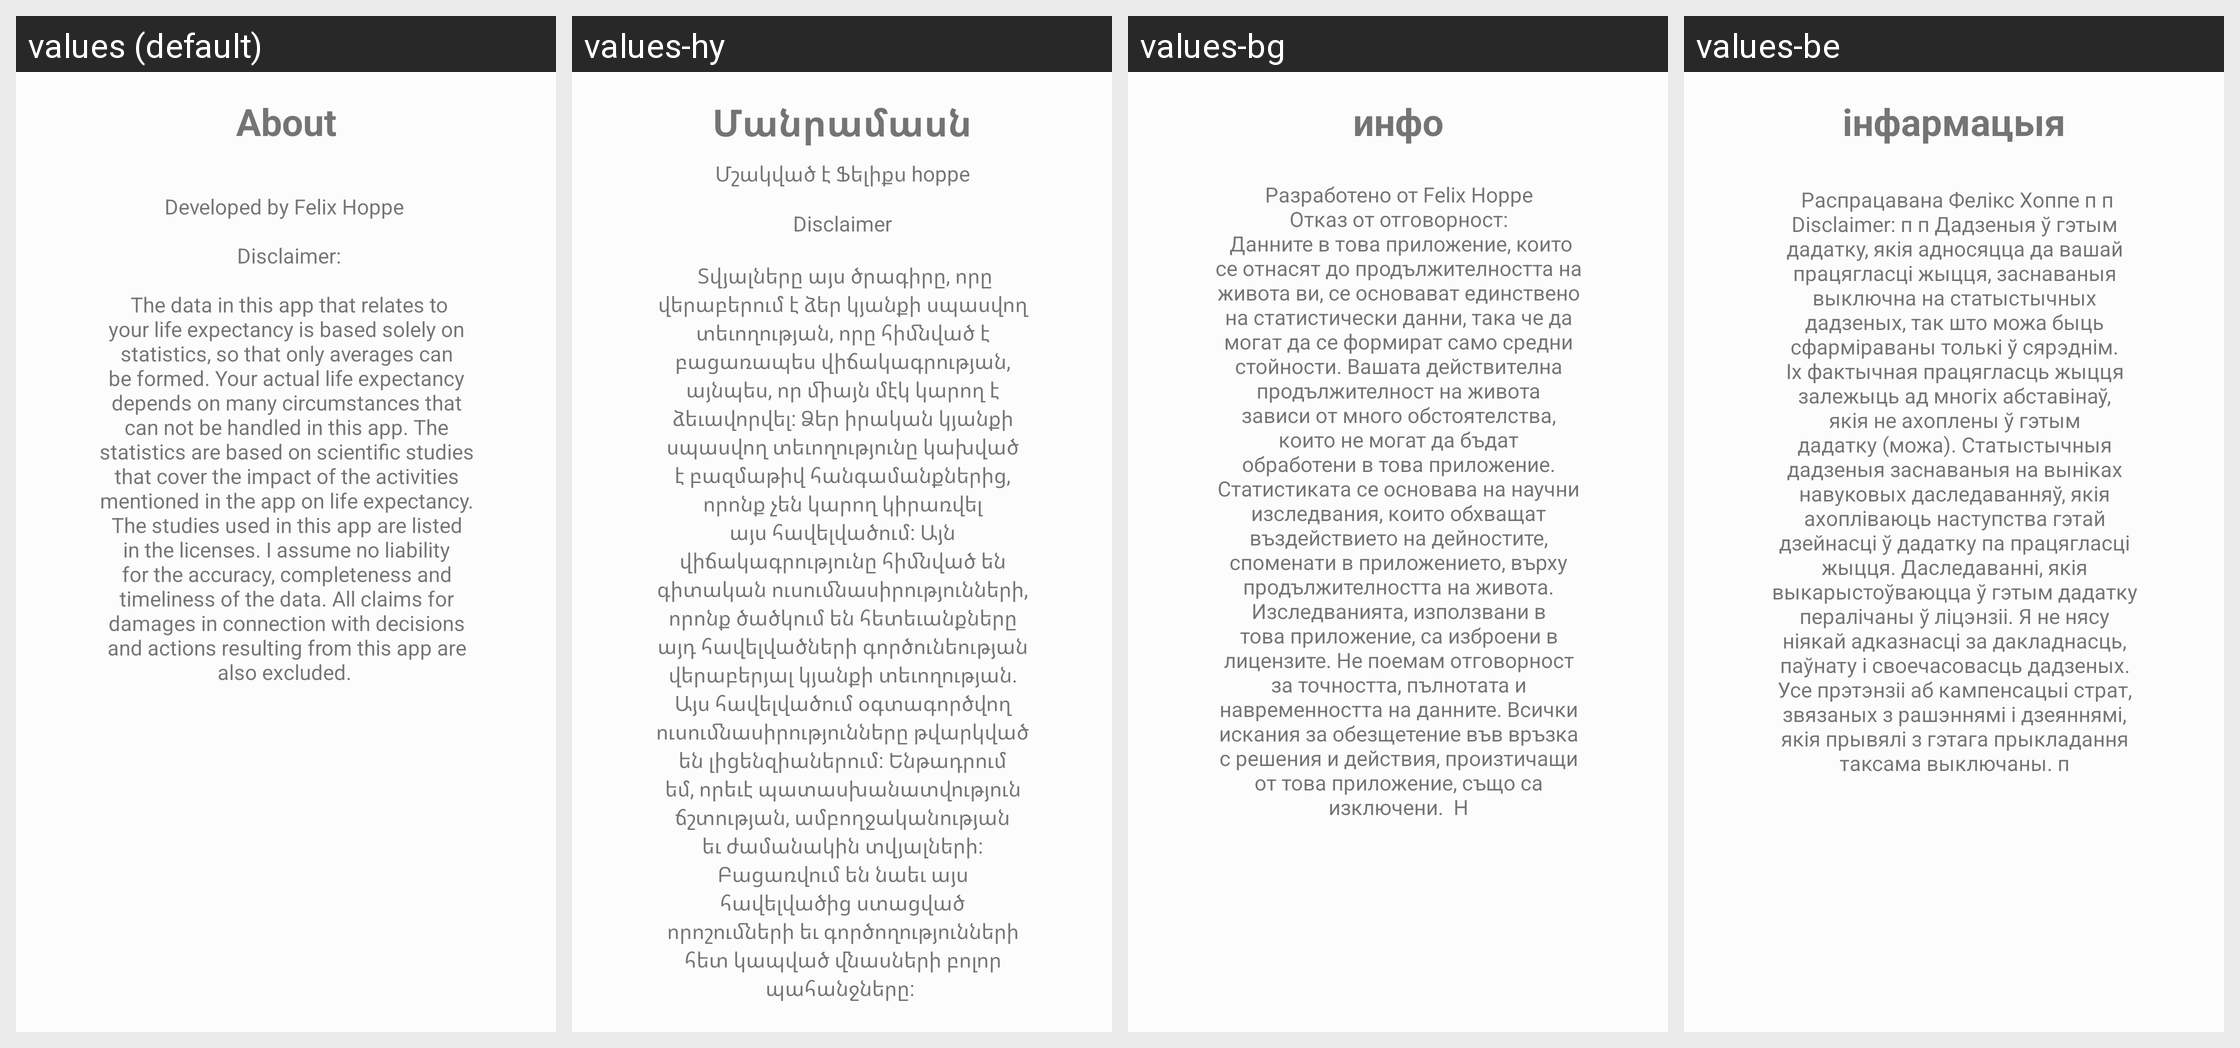

The same Android screen rendered under several of its app's locales, left to right. List the strings drawn on it with the default value and each locale's translation.
Android screen res/layout/dialog_about.xml rendered under 4 locales, left to right: values (default), values-hy, values-bg, values-be. Device: Nexus 5 (rendered at 1080×1920; each locale shown at half size, 540×960, under a caption strip naming it); theme AppTheme.
Other locales in the repository, not shown: values-af, values-ar, values-az, values-bn, values-bs, values-cs, values-cy, values-da, values-de, values-el, values-eo, values-es, values-es-rUS, values-eu, values-fa, values-fi, values-fr, values-ga, values-gl, values-gn, values-ha, values-haw, values-hi, values-hr, values-hu, values-id, values-it, values-iw, values-ja, values-jw, values-ka, values-kg, values-kn, values-ko, values-ku, values-la, values-lt, values-lv, values-mg, values-mi, values-mk, values-ml, values-ne, values-nl, values-no, values-pl, values-pt-rPT, values-ro, values-ru, values-sk, values-sl, values-so, values-sq, values-sr, values-sv, values-tl, values-to, values-tr, values-uk, values-vi, values-zh-rCN, values-zh-rTW.
Strings drawn on this screen, with the default value and each locale's value (text and hints the layout hard-codes, and strings that could not be matched under every locale, appear in the picture but are not listed):

about_text
  values: Developed by Felix Hoppe 
       
       Disclaimer:
       
       The data in this app that relates to your life expectancy is based solely on statistics, so that only averages can be formed. Your actual life expectancy depends on many circumstances that can not be handled in this app. The statistics are based on scientific studies that cover the impact of the activities mentioned in the app on life expectancy. The …[clipped]
  values-hy:  Մշակված է Ֆելիքս hoppe 
       
       Disclaimer 
       
       Տվյալները այս ծրագիրը, որը վերաբերում է ձեր կյանքի սպասվող տեւողության, որը հիմնված է բացառապես վիճակագրության, այնպես, որ միայն մէկ կարող է ձեւավորվել: Ձեր իրական կյանքի սպասվող տեւողությունը կախված է բազմաթիվ հանգամանքներից, որոնք չեն կարող կիրառվել այս հավելվածում: Այն վիճակագրությունը հիմնված են գիտական ​​ուսումնասիրությունների, որոնք ծածկում են …[clipped]
  values-bg:  Разработено от Felix Hoppe 
       Отказ от отговорност: 
       Данните в това приложение, които се отнасят до продължителността на живота ви, се основават единствено на статистически данни, така че да могат да се формират само средни стойности. Вашата действителна продължителност на живота зависи от много обстоятелства, които не могат да бъдат обработени в това приложение. Статистиката се основава на …[clipped]
  values-be:  Распрацавана Фелікс Хоппе п п Disclaimer: п п Дадзеныя ў гэтым дадатку, якія адносяцца да вашай працягласці жыцця, заснаваныя выключна на статыстычных дадзеных, так што можа быць сфарміраваны толькі ў сярэднім. Іх фактычная працягласць жыцця залежыць ад многіх абставінаў, якія не ахоплены ў гэтым дадатку (можа). Статыстычныя дадзеныя заснаваныя на выніках навуковых даследаванняў, якія …[clipped]

about
  values: About
  values-hy: Մանրամասն
  values-bg: инфо
  values-be: інфармацыя
